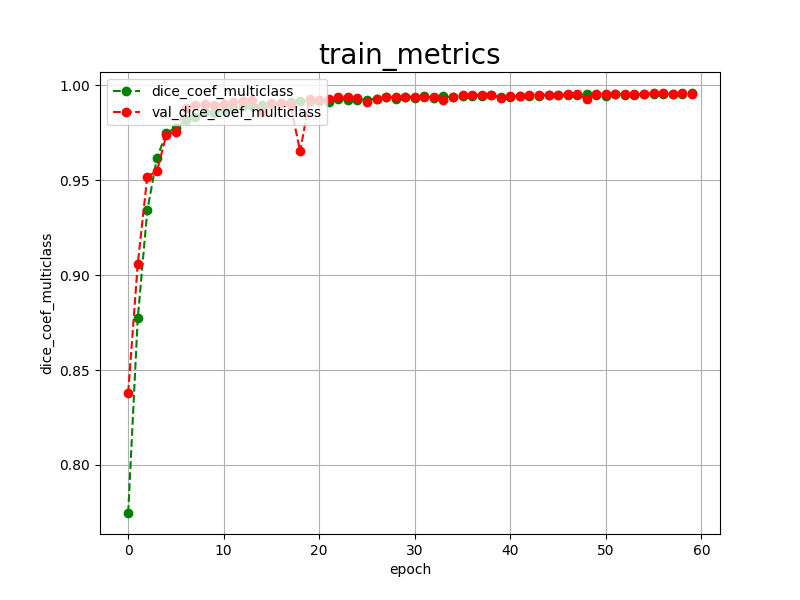

The file beside this chart, header and first rows:
epoch, dice_coef_multiclass, val_dice_coef_multiclass, 
0, 0.7747, 0.8380
1, 0.8772, 0.9059
2, 0.9341, 0.9520
3, 0.9616, 0.9547
4, 0.9751, 0.9740
5, 0.9775, 0.9757
6, 0.9817, 0.9883
7, 0.9835, 0.9895
8, 0.9858, 0.9901
9, 0.9853, 0.9895
10, 0.9873, 0.9903
11, 0.9883, 0.9914
12, 0.9889, 0.9916
13, 0.9893, 0.9923
14, 0.9899, 0.9859
15, 0.9902, 0.9908
16, 0.9905, 0.9905
17, 0.9913, 0.9897
18, 0.9916, 0.9652
19, 0.9918, 0.9930
20, 0.9916, 0.9924
21, 0.9911, 0.9927
22, 0.9927, 0.9937
23, 0.9923, 0.9937
24, 0.9925, 0.9936
25, 0.9925, 0.9912
26, 0.9931, 0.9926
27, 0.9937, 0.9939
28, 0.9927, 0.9938
29, 0.9938, 0.9940
30, 0.9934, 0.9941
31, 0.9943, 0.9938
32, 0.9935, 0.9939
33, 0.9942, 0.9923
34, 0.9938, 0.9941
35, 0.9943, 0.9948
36, 0.9942, 0.9948
37, 0.9946, 0.9952
38, 0.9947, 0.9951
39, 0.9938, 0.9935
40, 0.9941, 0.9946
41, 0.9944, 0.9946
42, 0.9943, 0.9951
43, 0.9943, 0.9950
44, 0.9948, 0.9950
45, 0.9949, 0.9947
46, 0.9948, 0.9955
47, 0.9949, 0.9953
48, 0.9953, 0.9927
49, 0.9951, 0.9956
50, 0.9946, 0.9956
51, 0.9956, 0.9957
52, 0.9952, 0.9956
53, 0.9950, 0.9953
54, 0.9954, 0.9955
55, 0.9953, 0.9960
56, 0.9955, 0.9958
57, 0.9955, 0.9953
58, 0.9954, 0.9959
59, 0.9958, 0.9954
